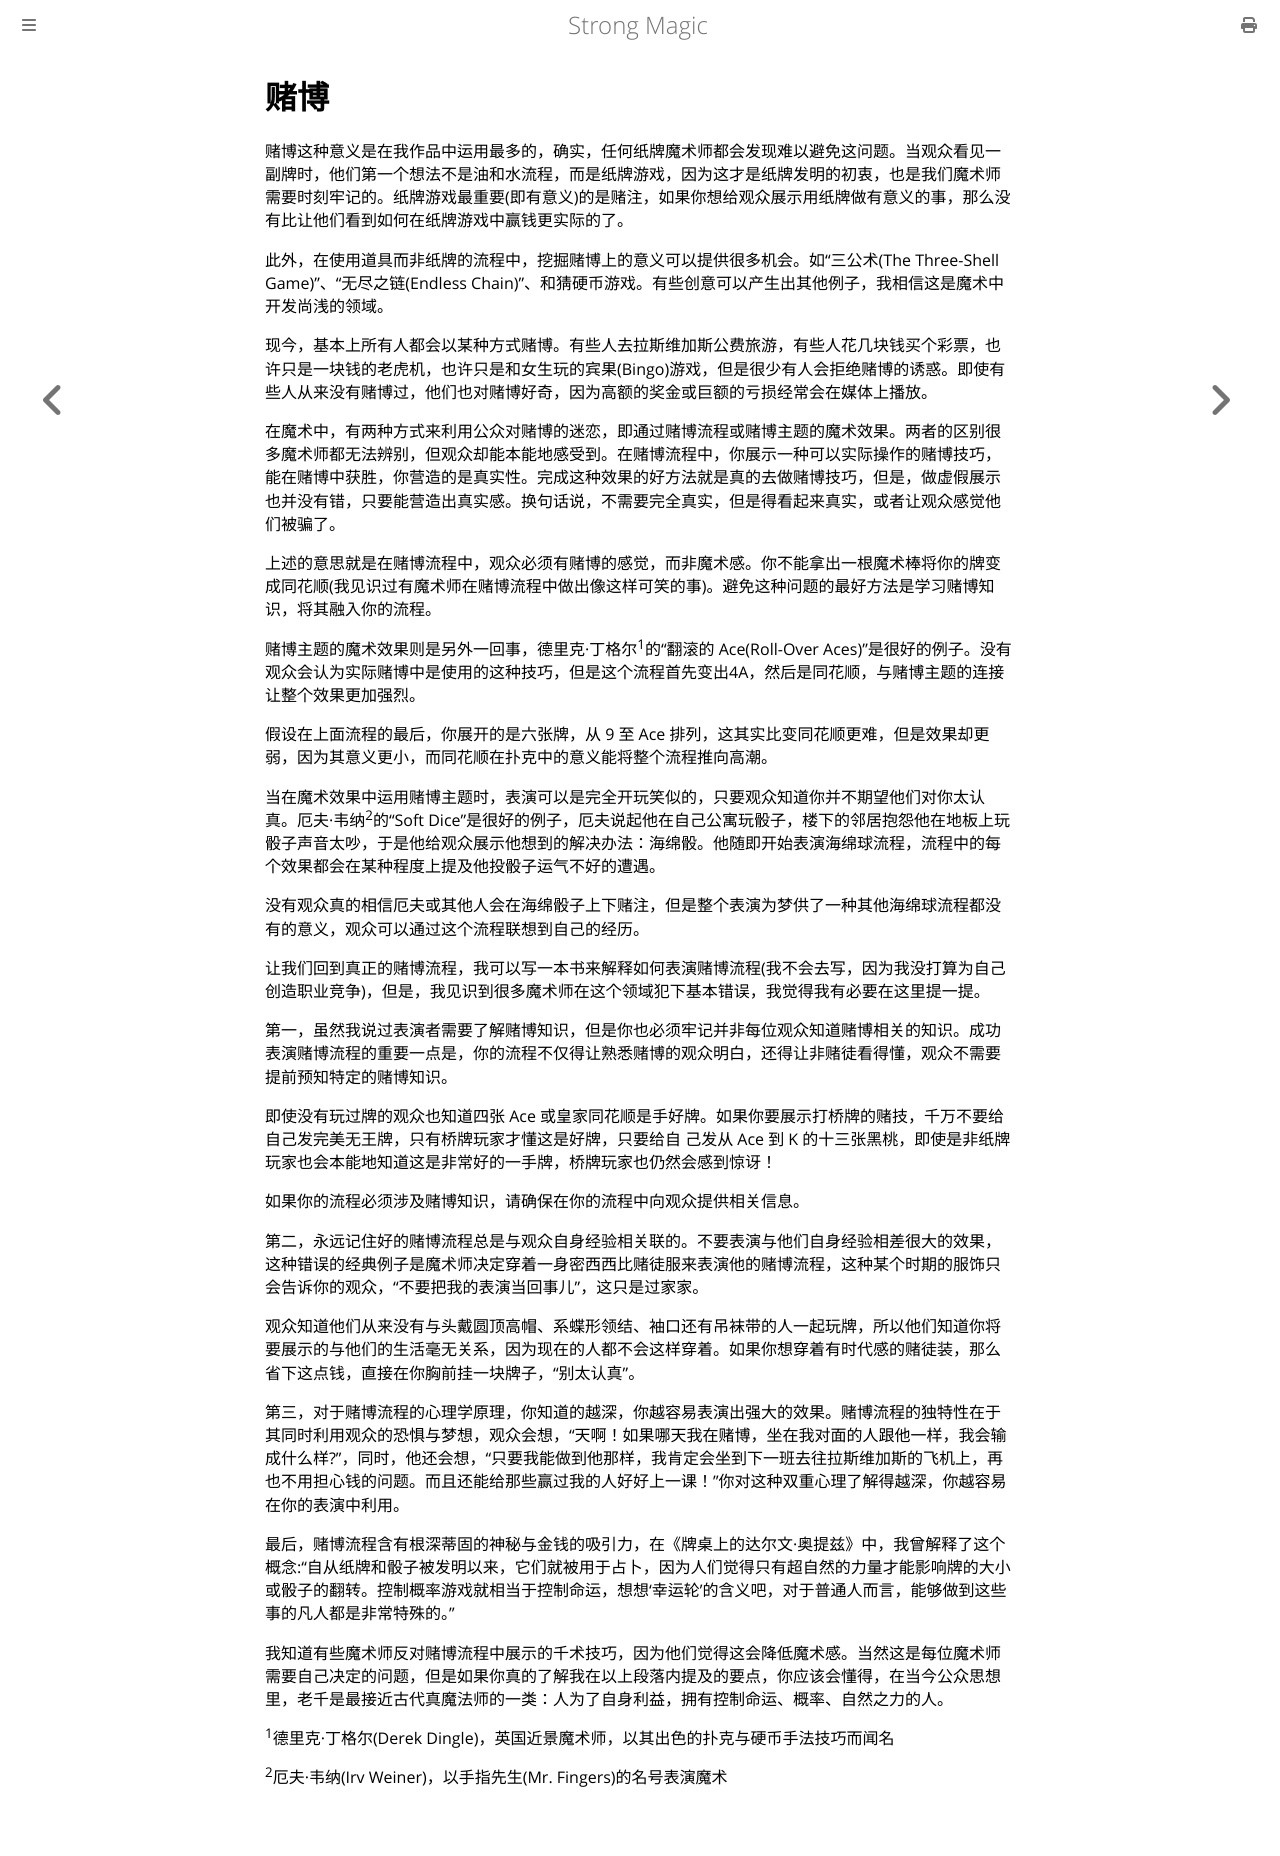

repository: ZJY0516/strong-magic · page: substantive-meaning/gambling.html · generator: mdbook

# 赌博

赌博这种意义是在我作品中运用最多的，确实，任何纸牌魔术师都会发现难以避免这问题。当观众看见一副牌时，他们第一个想法不是油和水流程，而是纸牌游戏，因为这才是纸牌发明的初衷，也是我们魔术师需要时刻牢记的。纸牌游戏最重要(即有意义)的是赌注，如果你想给观众展示用纸牌做有意义的事，那么没有比让他们看到如何在纸牌游戏中赢钱更实际的了。

此外，在使用道具而非纸牌的流程中，挖掘赌博上的意义可以提供很多机会。如“三公术(The Three-Shell Game)”、“无尽之链(Endless Chain)”、和猜硬币游戏。有些创意可以产生出其他例子，我相信这是魔术中开发尚浅的领域。

现今，基本上所有人都会以某种方式赌博。有些人去拉斯维加斯公费旅游，有些人花几块钱买个彩票，也许只是一块钱的老虎机，也许只是和女生玩的宾果(Bingo)游戏，但是很少有人会拒绝赌博的诱惑。即使有些人从来没有赌博过，他们也对赌博好奇，因为高额的奖金或巨额的亏损经常会在媒体上播放。

在魔术中，有两种方式来利用公众对赌博的迷恋，即通过赌博流程或赌博主题的魔术效果。两者的区别很多魔术师都无法辨别，但观众却能本能地感受到。在赌博流程中，你展示一种可以实际操作的赌博技巧，能在赌博中获胜，你营造的是真实性。完成这种效果的好方法就是真的去做赌博技巧，但是，做虚假展示也并没有错，只要能营造出真实感。换句话说，不需要完全真实，但是得看起来真实，或者让观众感觉他们被骗了。

上述的意思就是在赌博流程中，观众必须有赌博的感觉，而非魔术感。你不能拿出一根魔术棒将你的牌变成同花顺(我见识过有魔术师在赌博流程中做出像这样可笑的事)。避免这种问题的最好方法是学习赌博知识，将其融入你的流程。

赌博主题的魔术效果则是另外一回事，德里克·丁格尔<sup>1</sup>的“翻滚的 Ace(Roll-Over Aces)”是很好的例子。没有观众会认为实际赌博中是使用的这种技巧，但是这个流程首先变出4A，然后是同花顺，与赌博主题的连接让整个效果更加强烈。

假设在上面流程的最后，你展开的是六张牌，从 9 至 Ace 排列，这其实比变同花顺更难，但是效果却更弱，因为其意义更小，而同花顺在扑克中的意义能将整个流程推向高潮。

当在魔术效果中运用赌博主题时，表演可以是完全开玩笑似的，只要观众知道你并不期望他们对你太认真。厄夫·韦纳<sup>2</sup>的“Soft Dice”是很好的例子，厄夫说起他在自己公寓玩骰子，楼下的邻居抱怨他在地板上玩骰子声音太吵，于是他给观众展示他想到的解决办法：海绵骰。他随即开始表演海绵球流程，流程中的每个效果都会在某种程度上提及他投骰子运气不好的遭遇。

没有观众真的相信厄夫或其他人会在海绵骰子上下赌注，但是整个表演为梦供了一种其他海绵球流程都没有的意义，观众可以通过这个流程联想到自己的经历。

让我们回到真正的赌博流程，我可以写一本书来解释如何表演赌博流程(我不会去写，因为我没打算为自己创造职业竞争)，但是，我见识到很多魔术师在这个领域犯下基本错误，我觉得我有必要在这里提一提。

第一，虽然我说过表演者需要了解赌博知识，但是你也必须牢记并非每位观众知道赌博相关的知识。成功表演赌博流程的重要一点是，你的流程不仅得让熟悉赌博的观众明白，还得让非赌徒看得懂，观众不需要提前预知特定的赌博知识。

即使没有玩过牌的观众也知道四张 Ace 或皇家同花顺是手好牌。如果你要展示打桥牌的赌技，千万不要给自己发完美无王牌，只有桥牌玩家才懂这是好牌，只要给自 己发从 Ace 到 K 的十三张黑桃，即使是非纸牌玩家也会本能地知道这是非常好的一手牌，桥牌玩家也仍然会感到惊讶！

如果你的流程必须涉及赌博知识，请确保在你的流程中向观众提供相关信息。

第二，永远记住好的赌博流程总是与观众自身经验相关联的。不要表演与他们自身经验相差很大的效果，这种错误的经典例子是魔术师决定穿着一身密西西比赌徒服来表演他的赌博流程，这种某个时期的服饰只会告诉你的观众，“不要把我的表演当回事儿”，这只是过家家。

观众知道他们从来没有与头戴圆顶高帽、系蝶形领结、袖口还有吊袜带的人一起玩牌，所以他们知道你将要展示的与他们的生活毫无关系，因为现在的人都不会这样穿着。如果你想穿着有时代感的赌徒装，那么省下这点钱，直接在你胸前挂一块牌子，“别太认真”。

第三，对于赌博流程的心理学原理，你知道的越深，你越容易表演出强大的效果。赌博流程的独特性在于其同时利用观众的恐惧与梦想，观众会想，“天啊！如果哪天我在赌博，坐在我对面的人跟他一样，我会输成什么样?”，同时，他还会想，“只要我能做到他那样，我肯定会坐到下一班去往拉斯维加斯的飞机上，再也不用担心钱的问题。而且还能给那些赢过我的人好好上一课！”你对这种双重心理了解得越深，你越容易在你的表演中利用。

最后，赌博流程含有根深蒂固的神秘与金钱的吸引力，在《牌桌上的达尔文·奥提兹》中，我曾解释了这个概念:“自从纸牌和骰子被发明以来，它们就被用于占卜，因为人们觉得只有超自然的力量才能影响牌的大小或骰子的翻转。控制概率游戏就相当于控制命运，想想‘幸运轮’的含义吧，对于普通人而言，能够做到这些事的凡人都是非常特殊的。”

我知道有些魔术师反对赌博流程中展示的千术技巧，因为他们觉得这会降低魔术感。当然这是每位魔术师需要自己决定的问题，但是如果你真的了解我在以上段落内提及的要点，你应该会懂得，在当今公众思想里，老千是最接近古代真魔法师的一类：人为了自身利益，拥有控制命运、概率、自然之力的人。

<sup>1</sup>德里克·丁格尔(Derek Dingle)，英国近景魔术师，以其出色的扑克与硬币手法技巧而闻名

<sup>2</sup>厄夫·韦纳(Irv Weiner)，以手指先生(Mr. Fingers)的名号表演魔术
